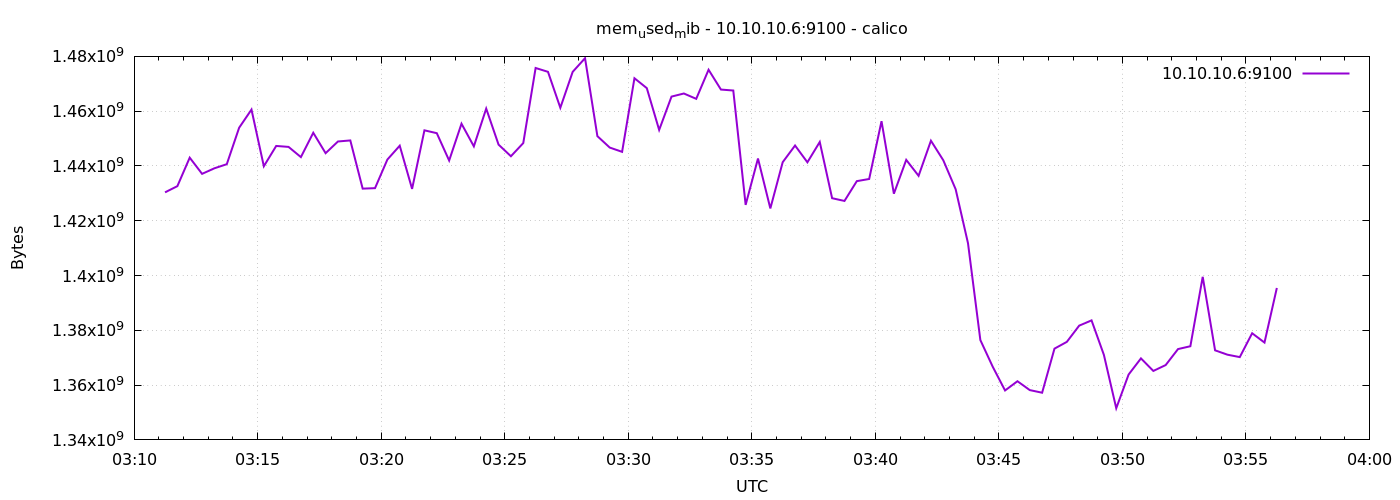

The data file committed next to this chart (first rows):
1776827475	1430368256
1776827505	1432625152
1776827535	1443028992
1776827565	1437122560
1776827595	1439150080
1776827625	1440645120
1776827655	1453944832
1776827685	1460584448
1776827715	1439895552
1776827745	1447305216
1776827775	1446957056
1776827805	1443233792
1776827835	1452113920
1776827865	1444663296
1776827895	1448935424
1776827925	1449316352
1776827955	1431724032
1776827985	1431896064
1776828015	1442336768
1776828045	1447395328
1776828075	1431625728
1776828105	1453006848
1776828135	1451966464
1776828165	1441984512
1776828195	1455419392
1776828225	1447153664
1776828255	1460932608
1776828285	1447788544
1776828315	1443545088
1776828345	1448353792
1776828375	1475764224
1776828405	1474359296
1776828435	1461243904
1776828465	1474347008
1776828495	1479335936
1776828525	1450876928
1776828555	1446711296
1776828585	1445150720
1776828615	1472016384
1776828645	1468403712
1776828675	1453150208
1776828705	1465319424
1776828735	1466449920
1776828765	1464500224
1776828795	1475121152
1776828825	1467887616
1776828855	1467539456
1776828885	1425788928
1776828915	1442713600
1776828945	1424490496
1776828975	1441370112
1776829005	1447460864
1776829035	1441337344
1776829065	1448755200
1776829095	1428234240
1776829125	1427222528
1776829155	1434456064
1776829185	1435246592
1776829215	1456345088
1776829245	1429872640
1776829275	1442226176
... 30 more rows
